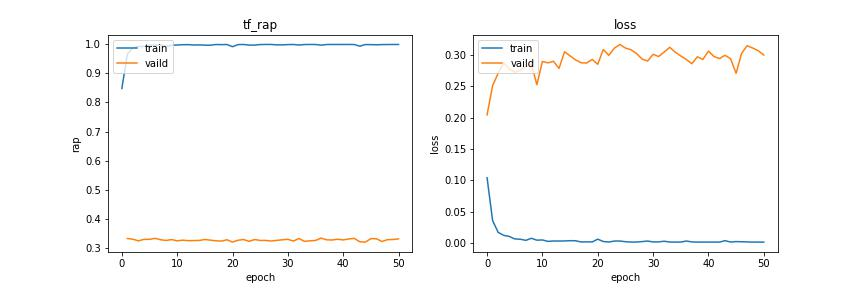

Values plotted in this chart, from the file beside it:
loss, tf_rap, accuracy, binary_crossentropy, val_loss, val_tf_rap, val_accuracy, val_binary_crossentropy
0.1042, 0.8482, 0.87, 0.4157, 0.2046, , 0.7619, 1.255
0.0359, 0.9663, 0.9646, 0.16, 0.2511, 0.3316, 0.7122, 1.914
0.01701, 0.9883, 0.986, 0.08784, 0.2712, 0.3291, 0.6949, 1.873
0.01226, 0.9929, 0.9902, 0.06405, 0.2874, 0.3236, 0.7021, 3.126
0.01051, 0.9932, 0.9918, 0.05685, 0.2779, 0.3287, 0.6991, 2.373
0.006502, 0.9977, 0.9958, 0.03882, 0.2727, 0.3288, 0.7019, 1.568
0.006063, 0.9975, 0.9956, 0.03572, 0.2759, 0.3322, 0.7015, 2.255
0.004251, 0.9987, 0.9977, 0.02934, 0.2818, 0.3274, 0.7015, 2.346
0.007565, 0.9931, 0.9935, 0.04547, 0.2859, 0.325, 0.7031, 2.299
0.004521, 0.9972, 0.9968, 0.03103, 0.2528, 0.328, 0.7003, 0.9234
0.004869, 0.9979, 0.9963, 0.03329, 0.2899, 0.3237, 0.6902, 1.787
0.002582, 0.999, 0.9989, 0.02227, 0.2877, 0.3259, 0.7073, 1.968
0.003237, 0.9992, 0.9983, 0.02404, 0.2902, 0.3243, 0.7016, 3.02
0.003176, 0.998, 0.9982, 0.02627, 0.2788, 0.3245, 0.7028, 2.11
0.003238, 0.9983, 0.9979, 0.0253, 0.3054, 0.325, 0.6985, 3.993
0.003739, 0.9975, 0.9976, 0.02707, 0.2988, 0.3283, 0.6905, 3.572
0.003575, 0.9972, 0.9976, 0.0268, 0.2924, 0.326, 0.7007, 2.244
0.001703, 0.9997, 0.9996, 0.01818, 0.2878, 0.3237, 0.6906, 1.899
0.001855, 0.9992, 0.9993, 0.01883, 0.2874, 0.3229, 0.6953, 1.223
0.001673, 0.9996, 0.9996, 0.01816, 0.2931, 0.3272, 0.6947, 2.641
0.006137, 0.9921, 0.9944, 0.04107, 0.2854, 0.3195, 0.7003, 2.459
0.002398, 0.9994, 0.9988, 0.02022, 0.309, 0.3258, 0.6842, 3.591
0.001556, 0.9997, 0.9997, 0.01655, 0.2997, 0.3281, 0.6864, 2.509
0.003129, 0.9976, 0.9981, 0.0231, 0.3111, 0.3219, 0.6895, 4.033
0.003188, 0.9975, 0.998, 0.02542, 0.3171, 0.328, 0.6741, 3.68
0.002073, 0.9995, 0.9989, 0.01839, 0.3113, 0.325, 0.6776, 3.341
0.001536, 0.9998, 0.9997, 0.01693, 0.3087, 0.3251, 0.6748, 1.783
0.001549, 0.9999, 0.9997, 0.01754, 0.3026, 0.323, 0.6781, 1.541
0.002266, 0.9984, 0.999, 0.02237, 0.2939, 0.3253, 0.7019, 3.434
0.00312, 0.9983, 0.9979, 0.0239, 0.2905, 0.3272, 0.6963, 2.252
0.001729, 0.9994, 0.9995, 0.01728, 0.3013, 0.3288, 0.6847, 3.312
0.001741, 0.9997, 0.9995, 0.01769, 0.2978, 0.3229, 0.6872, 2.45
0.002858, 0.9979, 0.9982, 0.02228, 0.3049, 0.3315, 0.6882, 2.402
0.001539, 0.9995, 0.9996, 0.01661, 0.3125, 0.3219, 0.6803, 2.295
0.001478, 0.9998, 0.9997, 0.01667, 0.3047, 0.3237, 0.68, 1.451
0.001508, 0.9997, 0.9997, 0.01727, 0.2987, 0.325, 0.687, 1.535
0.003154, 0.9974, 0.9979, 0.02607, 0.2931, 0.333, 0.7002, 3.012
0.00178, 0.9996, 0.9994, 0.01773, 0.2862, 0.3271, 0.7036, 1.578
0.001456, 0.9999, 0.9997, 0.01602, 0.2973, 0.3265, 0.7037, 3.797
0.001481, 0.9997, 0.9997, 0.01718, 0.2931, 0.3291, 0.6985, 1.959
0.001455, 0.9998, 0.9997, 0.01615, 0.3065, 0.3268, 0.6989, 4.233
0.001475, 0.9998, 0.9997, 0.01625, 0.2978, 0.3301, 0.6978, 3.335
0.00146, 0.9997, 0.9997, 0.01614, 0.2945, 0.332, 0.697, 2.912
0.003723, 0.9939, 0.9974, 0.02913, 0.2997, 0.3205, 0.6849, 1.603
0.001578, 0.9996, 0.9996, 0.01791, 0.2944, 0.3192, 0.6953, 3.534
0.00227, 0.9993, 0.9988, 0.02033, 0.2711, 0.3313, 0.7064, 1.473
0.002024, 0.9988, 0.9991, 0.0187, 0.3031, 0.3308, 0.6835, 1.81
0.00178, 0.9993, 0.9994, 0.01718, 0.315, 0.3214, 0.673, 3.219
0.001461, 0.9996, 0.9997, 0.01664, 0.3114, 0.3276, 0.6726, 3.229
0.001468, 0.9997, 0.9997, 0.01622, 0.3071, 0.3282, 0.6733, 1.557
0.001423, 0.9998, 0.9997, 0.01626, 0.3001, 0.3305, 0.6767, 1.357
